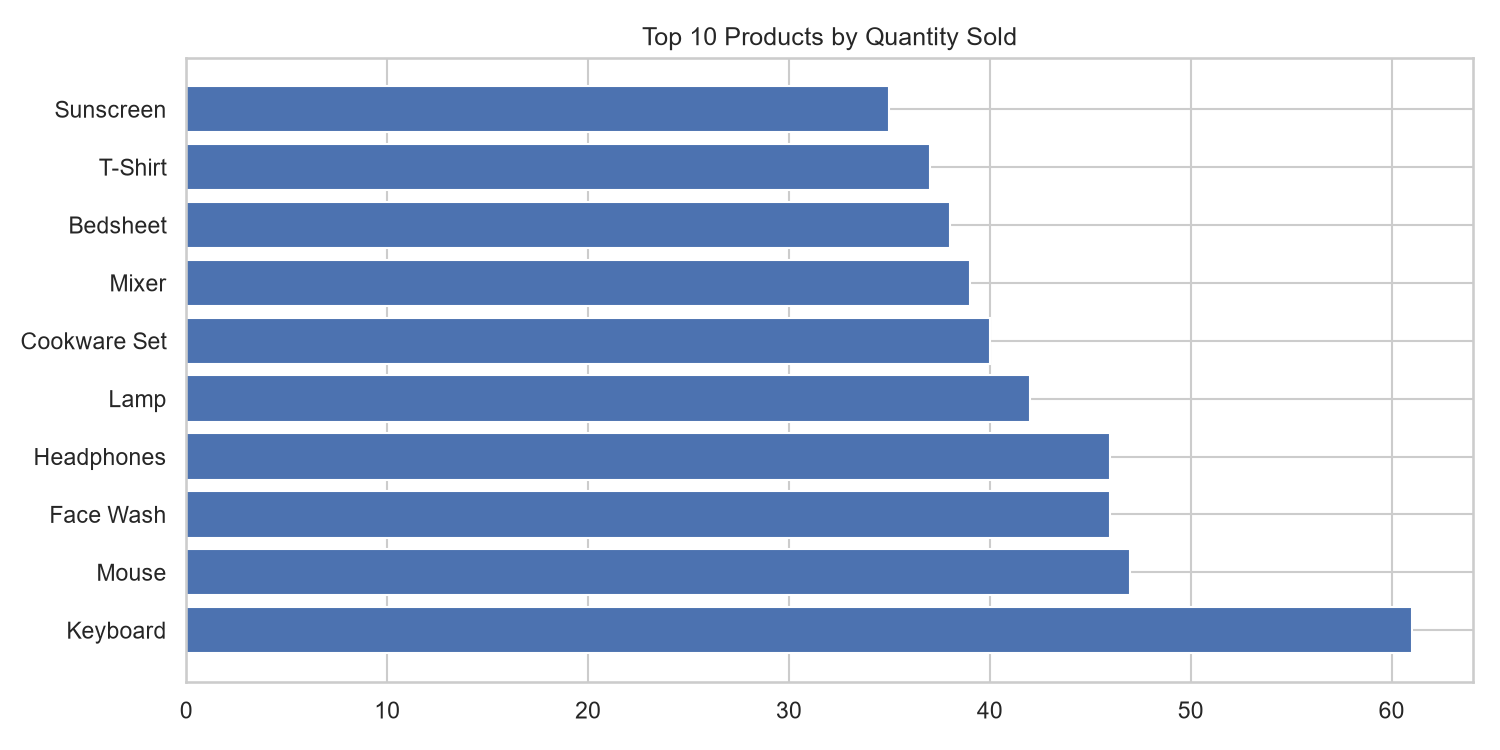

Values plotted in this chart, from the file beside it:
Product, Quantity
Keyboard, 61
Mouse, 47
Face Wash, 46
Headphones, 46
Lamp, 42
Cookware Set, 40
Mixer, 39
Bedsheet, 38
T-Shirt, 37
Sunscreen, 35
